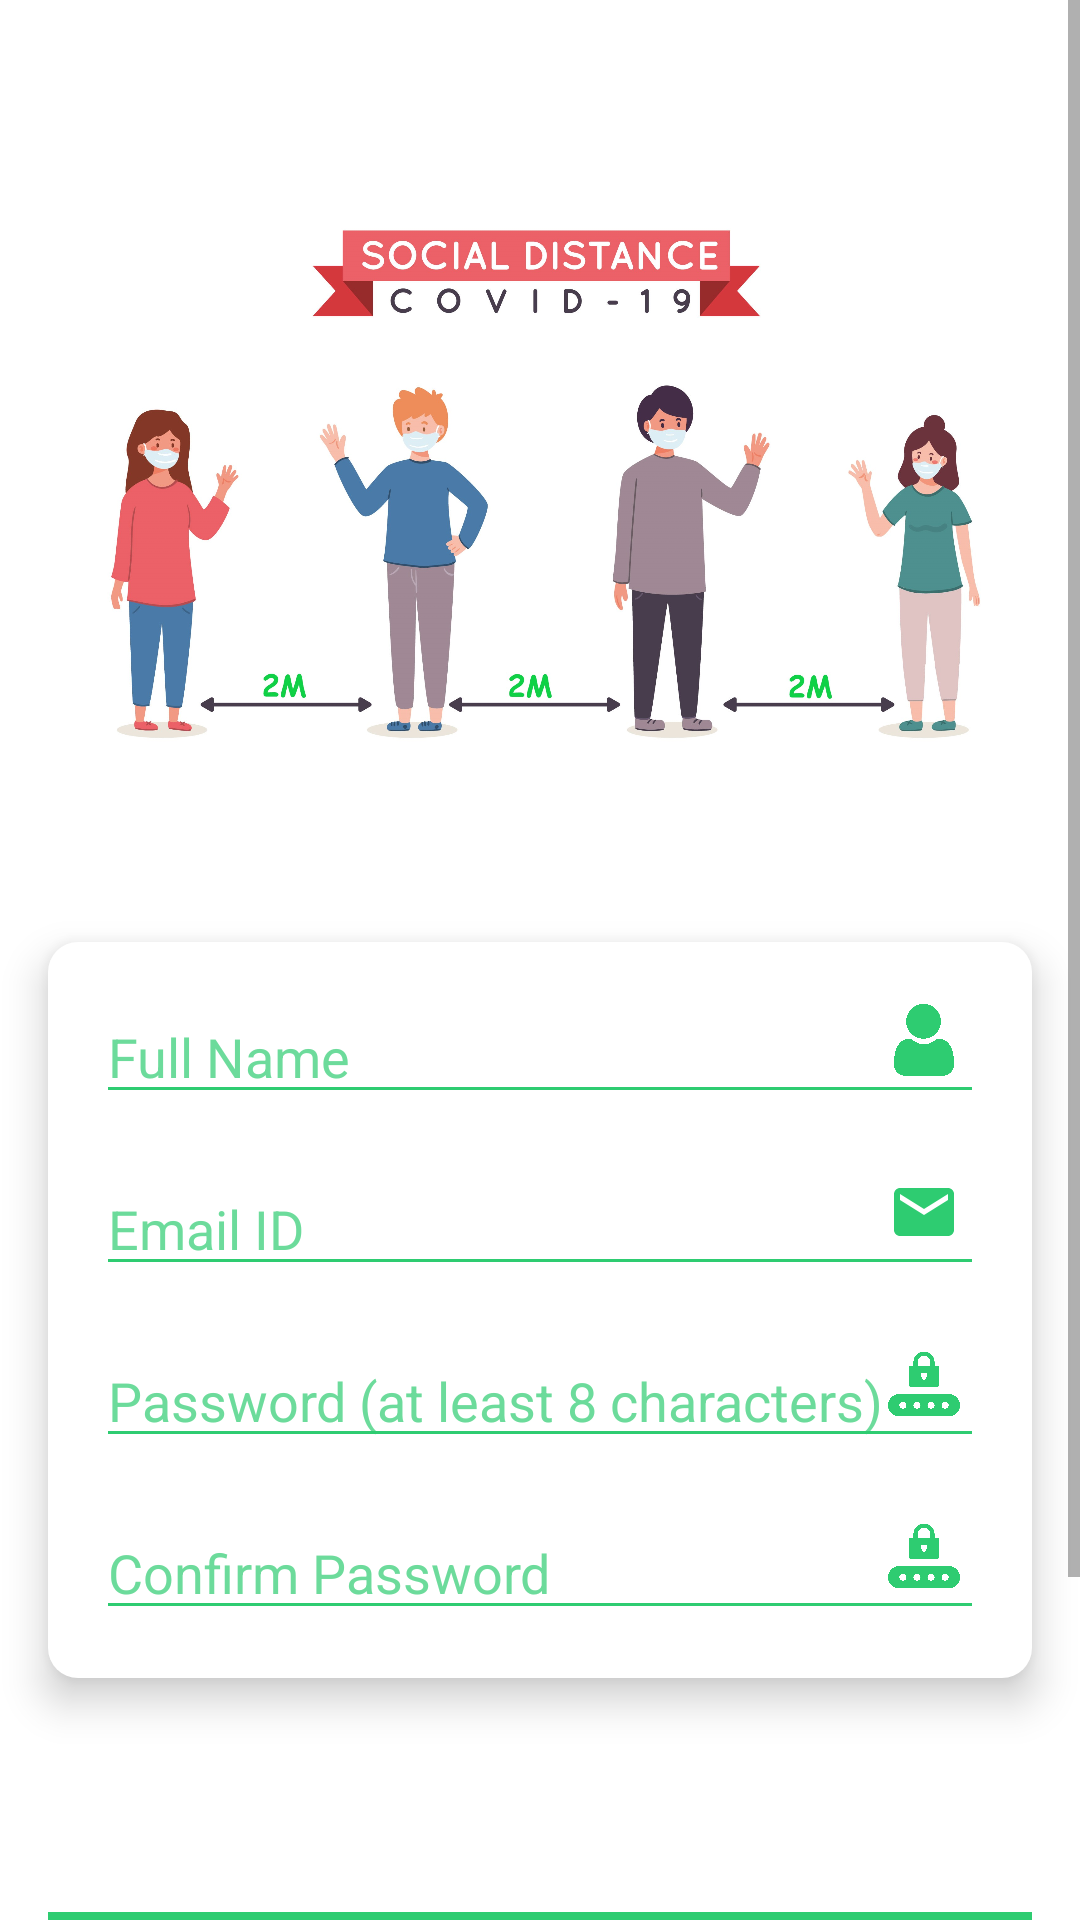

Produce the Android XML layout that renders to this screen, including the resource entries it uses.
<!-- AndroidManifest.xml: application theme AppTheme -->
<!-- res/layout/fragment_signup.xml -->
<?xml version="1.0" encoding="utf-8"?>
<FrameLayout xmlns:android="http://schemas.android.com/apk/res/android"
    xmlns:app="http://schemas.android.com/apk/res-auto"
    xmlns:tools="http://schemas.android.com/tools"
    android:layout_width="match_parent"
    android:layout_height="match_parent"
    tools:context=".ui.fragments.SignupFragment"
    android:background="@color/white">

    <ScrollView
        android:layout_width="match_parent"
        android:layout_height="match_parent"
        android:fillViewport="true">

        <androidx.constraintlayout.widget.ConstraintLayout
            android:layout_width="match_parent"
            android:layout_height="wrap_content"
            >

            <ImageView
                android:id="@+id/imageView2"
                android:layout_width="0dp"
                android:layout_height="250dp"
                android:layout_marginStart="24dp"
                android:layout_marginTop="40dp"
                android:layout_marginEnd="24dp"
                android:src="@drawable/extra"
                app:layout_constraintEnd_toEndOf="parent"
                app:layout_constraintHorizontal_bias="0.484"
                app:layout_constraintStart_toStartOf="parent"
                app:layout_constraintTop_toTopOf="parent" />

            <androidx.constraintlayout.widget.ConstraintLayout
                android:id="@+id/constraintLayout4"
                android:layout_width="0dp"
                android:layout_height="wrap_content"
                android:layout_marginStart="16dp"
                android:layout_marginTop="24dp"
                android:layout_marginEnd="16dp"
                android:background="@drawable/slider_background"
                android:elevation="8dp"
                app:layout_constraintEnd_toEndOf="parent"
                app:layout_constraintStart_toStartOf="parent"
                app:layout_constraintTop_toBottomOf="@+id/imageView2">

                <EditText
                    android:id="@+id/sign_up_full_name"
                    android:layout_width="0dp"
                    android:layout_height="wrap_content"
                    android:layout_marginStart="16dp"
                    android:layout_marginTop="16dp"
                    android:layout_marginEnd="16dp"
                    android:backgroundTint="@color/colorPrimary"
                    android:ems="10"
                    android:hint="Full Name"
                    android:inputType="textPersonName"
                    android:textColor="@color/colorPrimaryDark"
                    android:textColorHint="#B32ECC71"
                    app:layout_constraintEnd_toEndOf="parent"
                    app:layout_constraintStart_toStartOf="parent"
                    app:layout_constraintTop_toTopOf="parent" />

                <EditText
                    android:id="@+id/sign_up_email"
                    android:layout_width="0dp"
                    android:layout_height="wrap_content"
                    android:layout_marginStart="16dp"
                    android:layout_marginTop="16dp"
                    android:layout_marginEnd="16dp"
                    android:backgroundTint="@color/colorPrimary"
                    android:ems="10"
                    android:hint="Email ID"
                    android:inputType="textEmailAddress"
                    android:textColor="@color/colorPrimaryDark"
                    android:textColorHint="#B32ECC71"
                    app:layout_constraintEnd_toEndOf="parent"
                    app:layout_constraintStart_toStartOf="parent"
                    app:layout_constraintTop_toBottomOf="@+id/sign_up_full_name" />

                <EditText
                    android:id="@+id/sign_up_password"
                    android:layout_width="0dp"
                    android:layout_height="wrap_content"
                    android:layout_marginStart="16dp"
                    android:layout_marginTop="16dp"
                    android:layout_marginEnd="16dp"
                    android:backgroundTint="@color/colorPrimary"
                    android:ems="10"
                    android:hint="Password (at least 8 characters)"
                    android:inputType="textPassword"
                    android:textColor="@color/colorPrimaryDark"
                    android:textColorHint="#B32ECC71"
                    app:layout_constraintEnd_toEndOf="parent"
                    app:layout_constraintStart_toStartOf="parent"
                    app:layout_constraintTop_toBottomOf="@+id/sign_up_email" />

                <EditText
                    android:id="@+id/sign_up_confirm_password"
                    android:layout_width="0dp"
                    android:layout_height="wrap_content"
                    android:layout_marginStart="16dp"
                    android:layout_marginTop="16dp"
                    android:layout_marginEnd="16dp"
                    android:layout_marginBottom="16dp"
                    android:backgroundTint="@color/colorPrimary"
                    android:ems="10"
                    android:hint="Confirm Password"
                    android:inputType="textPassword"
                    android:textColor="@color/colorPrimaryDark"
                    android:textColorHint="#B32ECC71"
                    app:layout_constraintBottom_toBottomOf="parent"
                    app:layout_constraintEnd_toEndOf="parent"
                    app:layout_constraintStart_toStartOf="parent"
                    app:layout_constraintTop_toBottomOf="@+id/sign_up_password" />

                <ImageView
                    android:id="@+id/imageView8"
                    android:layout_width="24dp"
                    android:layout_height="24dp"
                    android:layout_marginEnd="8dp"
                    android:layout_marginBottom="8dp"
                    android:src="@mipmap/user"
                    app:layout_constraintBottom_toBottomOf="@+id/sign_up_full_name"
                    app:layout_constraintEnd_toEndOf="@+id/sign_up_full_name"
                    app:layout_constraintTop_toTopOf="@+id/sign_up_full_name" />

                <ImageView
                    android:id="@+id/emailIcon"
                    android:layout_width="wrap_content"
                    android:layout_height="wrap_content"
                    android:layout_marginEnd="8dp"
                    android:layout_marginBottom="8dp"
                    android:src="@drawable/ic_baseline_email_24"
                    app:layout_constraintBottom_toBottomOf="@+id/sign_up_email"
                    app:layout_constraintEnd_toEndOf="@+id/sign_up_email"
                    app:layout_constraintTop_toTopOf="@+id/sign_up_email" />

                <ImageView
                    android:id="@+id/confirm_pass_icon"
                    android:layout_width="24dp"
                    android:layout_height="24dp"
                    android:layout_marginEnd="8dp"
                    android:layout_marginBottom="8dp"
                    android:src="@mipmap/password"
                    app:layout_constraintBottom_toBottomOf="@+id/sign_up_confirm_password"
                    app:layout_constraintEnd_toEndOf="@+id/sign_up_confirm_password"
                    app:layout_constraintTop_toTopOf="@+id/sign_up_confirm_password" />

                <ImageView
                    android:id="@+id/imageView11"
                    android:layout_width="24dp"
                    android:layout_height="24dp"
                    android:layout_marginEnd="8dp"
                    android:layout_marginBottom="8dp"
                    android:src="@mipmap/password"
                    app:layout_constraintBottom_toBottomOf="@+id/sign_up_password"
                    app:layout_constraintEnd_toEndOf="@+id/sign_up_password"
                    app:layout_constraintTop_toTopOf="@+id/sign_up_password" />


            </androidx.constraintlayout.widget.ConstraintLayout>


            <Button
                android:id="@+id/sign_in_btn"
                android:layout_width="0dp"
                android:layout_height="wrap_content"
                android:layout_marginStart="16dp"
                android:layout_marginTop="24dp"
                android:layout_marginEnd="16dp"
                android:background="@color/colorPrimary"
                android:enabled="false"
                android:text="Sign Up"
                android:textAllCaps="false"
                android:textColor="#50ffffff"
                android:textSize="16sp"
                app:layout_constraintEnd_toEndOf="parent"
                app:layout_constraintStart_toStartOf="parent"
                app:layout_constraintTop_toBottomOf="@+id/sign_up_progress_bar" />

            <TextView
                android:id="@+id/textView2"
                android:layout_width="wrap_content"
                android:layout_height="wrap_content"
                android:layout_marginStart="16dp"
                android:layout_marginTop="16dp"
                android:layout_marginEnd="16dp"
                android:layout_marginBottom="16dp"
                android:text="or"
                android:textColor="@color/colorPrimary"
                app:layout_constraintBottom_toTopOf="@+id/tv_already_have_an_account"
                app:layout_constraintEnd_toEndOf="parent"
                app:layout_constraintStart_toStartOf="parent"
                app:layout_constraintTop_toBottomOf="@+id/sign_in_btn" />

            <TextView
                android:id="@+id/tv_already_have_an_account"
                android:layout_width="wrap_content"
                android:layout_height="wrap_content"
                android:layout_marginStart="16dp"
                android:layout_marginEnd="16dp"
                android:layout_marginBottom="24dp"
                android:text="Already have an account? Sign in!"
                android:textColor="@color/colorPrimary"
                app:layout_constraintBottom_toBottomOf="parent"
                app:layout_constraintEnd_toEndOf="parent"
                app:layout_constraintStart_toStartOf="parent" />

            <View
                android:id="@+id/divider"
                android:layout_width="100dp"
                android:layout_height="1dp"
                android:layout_marginEnd="8dp"
                android:layout_marginRight="8dp"
                android:background="@color/colorPrimary"
                app:layout_constraintBottom_toBottomOf="@+id/textView2"
                app:layout_constraintEnd_toStartOf="@+id/textView2"
                app:layout_constraintTop_toTopOf="@+id/textView2" />

            <View
                android:id="@+id/divider2"
                android:layout_width="100dp"
                android:layout_height="1dp"
                android:layout_marginStart="8dp"
                android:layout_marginLeft="8dp"
                android:background="@color/colorPrimary"
                app:layout_constraintBottom_toBottomOf="@+id/textView2"
                app:layout_constraintStart_toEndOf="@+id/textView2"
                app:layout_constraintTop_toTopOf="@+id/textView2" />

            <ProgressBar
                android:id="@+id/sign_up_progress_bar"
                style="?android:attr/progressBarStyle"
                android:layout_width="30dp"
                android:layout_height="30dp"
                android:layout_marginStart="16dp"
                android:layout_marginTop="24dp"
                android:layout_marginEnd="16dp"
                android:visibility="invisible"
                app:layout_constraintEnd_toEndOf="parent"
                app:layout_constraintStart_toStartOf="parent"
                app:layout_constraintTop_toBottomOf="@+id/constraintLayout4" />

        </androidx.constraintlayout.widget.ConstraintLayout>
    </ScrollView>


</FrameLayout>
<!-- resources referenced by this layout -->
<resources>
  <color name="colorPrimary">#2ecc71</color>
  <color name="colorPrimaryDark">#2ecc71</color>
  <color name="white">#ffffff</color>
  <!-- drawable extra: jpg bitmap (drawable, 277455 bytes) -->
  <!-- drawable ic_baseline_email_24 (drawable) -->
  <vector android:height="24dp" android:tint="#2ECC71"
      android:viewportHeight="24" android:viewportWidth="24"
      android:width="24dp" xmlns:android="http://schemas.android.com/apk/res/android">
      <path android:fillColor="@android:color/white" android:pathData="M20,4L4,4c-1.1,0 -1.99,0.9 -1.99,2L2,18c0,1.1 0.9,2 2,2h16c1.1,0 2,-0.9 2,-2L22,6c0,-1.1 -0.9,-2 -2,-2zM20,8l-8,5 -8,-5L4,6l8,5 8,-5v2z"/>
  </vector>
  <!-- drawable slider_background (drawable) -->
  <?xml version="1.0" encoding="utf-8"?>
  <layer-list xmlns:android="http://schemas.android.com/apk/res/android">
      <item>
          <shape android:shape="rectangle">
              <solid android:color="#ffffff"/>
              <corners android:radius="10dp"/>
          </shape>
  
      </item>
  </layer-list>
  <!-- mipmap password: png bitmap (mipmap-hdpi, 27810 bytes) -->
  <!-- mipmap user: png bitmap (mipmap-hdpi, 31518 bytes) -->
  <style name="AppTheme" parent="Theme.AppCompat.Light.NoActionBar">
          
          <item name="colorPrimary">@color/colorPrimary</item>
          <item name="colorPrimaryDark">@color/colorPrimaryDark</item>
          <item name="colorAccent">@color/colorAccent</item>
      </style>
  <color name="colorAccent">#ec407a</color>
</resources>
